Run: headless pygame with SDL's dummy video driver; simulated clock (each Clock.tick advances the game by its frame time, no real sleeping); random seed 0; keys injected as events and as key.get_pressed() state; no mouse input.
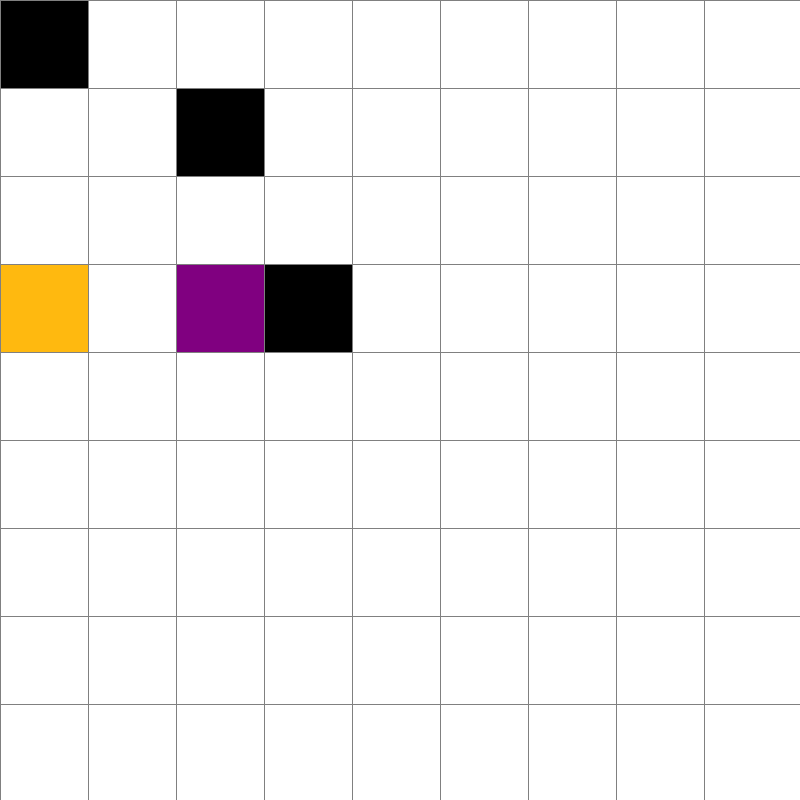
Frame 1 of 4 · flips 1–60 · no input
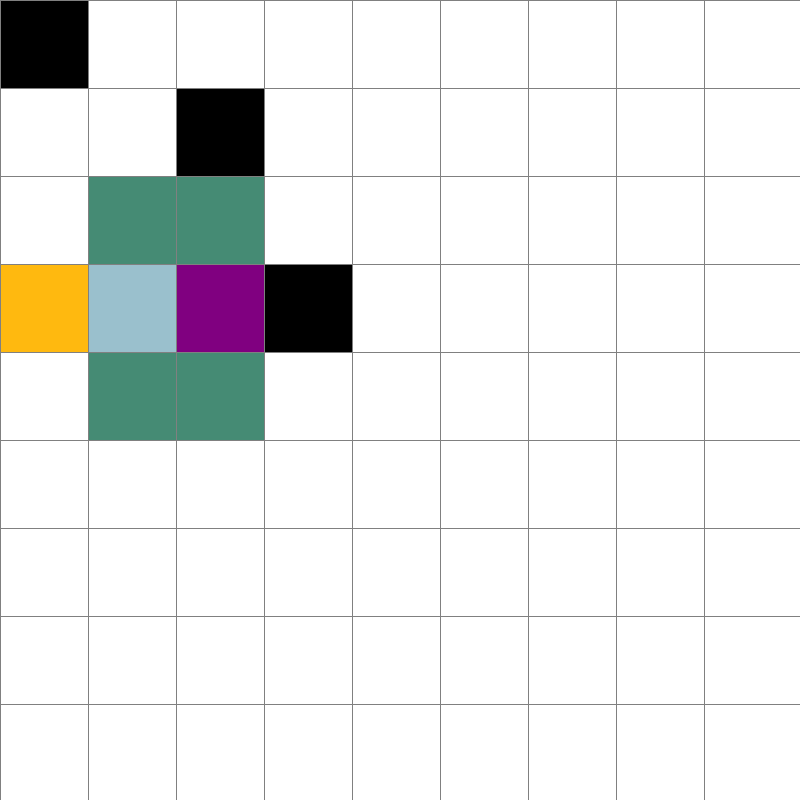
Frame 2 of 4 · flips 61–180 · tapped SPACE, RETURN · held RIGHT (→), D
Frame 3 of 4 · flips 181–300 · held DOWN (↓), S · screen unchanged from frame 2, image omitted
Frame 4 of 4 · flips 301–420 · held LEFT (←), A, UP (↑), W · screen unchanged from frame 3, image omitted

The pygame program that drew these frames:

import pygame
from queue import PriorityQueue

WIDTH = 800
WIN = pygame.display.set_mode((WIDTH, WIDTH))
pygame.display.set_caption("Path Finding Algorithm")


GREEN = (69,139,116)
BLUE = (154,192,205)
WHITE = (255, 255, 255)
BLACK = (0, 0, 0)
PURPLE = (128, 0, 128)
ORANGE = (255, 165, 0)
GREY = (128, 128, 128)
BROWN = (139,35,35)
DEEPPINK = (139,10,80)
BLUEVIOLET = (138,43,226)
YELLOW = (255,185,15)


class Spot:
    def __init__(self, row, col, width, total_rows):
        self.row = row
        self.col = col
        self.x = row * width
        self.y = col * width
        self.color = WHITE
        self.neighbors = []
        self.width = width
        self.total_rows = total_rows

    def get_pos(self):
        return self.row, self.col

    def is_closed(self):
        return self.color == DEEPPINK

    def is_open(self):
        return self.color == GREEN

    def is_barrier(self):
        return self.color == BLACK

    def is_start(self):
        return self.color == PURPLE

    def is_end(self):
        return self.color == YELLOW

    def reset(self):
        self.color = WHITE

    def make_closed(self):
        self.color = DEEPPINK

    def make_open(self):
        self.color = GREEN

    def make_barrier(self):
        self.color = BLACK

    def make_start(self):
        self.color = PURPLE

    def make_end(self):
        self.color = YELLOW

    def make_path(self):
        self.color = BLUE

    def draw(self, win):
        pygame.draw.rect(win, self.color, (self.x, self.y, self.width, self.width))

    def update_neighbors(self, grid):
        self.neighbors = []
        if self.row < self.total_rows - 1 and not grid[self.row + 1][self.col].is_barrier(): # DOWN
            self.neighbors.append(grid[self.row + 1][self.col])

        if self.row > 0 and not grid[self.row - 1][self.col].is_barrier(): # UP
            self.neighbors.append(grid[self.row - 1][self.col])

        if self.col < self.total_rows - 1 and not grid[self.row][self.col + 1].is_barrier(): # RIGHT
            self.neighbors.append(grid[self.row][self.col + 1])

        if self.col > 0 and not grid[self.row][self.col - 1].is_barrier(): # LEFT
            self.neighbors.append(grid[self.row][self.col - 1])


    def __lt__(self, other):
        return False


def h(p1, p2):
    x1, y1 = p1
    x2, y2 = p2

    return abs(x1 - x2) + abs(y1 - y2)

def reconstruct_path(came_from, current, draw):
    while current in came_from:
        current = came_from[current]
        current.make_path()
        draw()


def algorithm(draw, grid, start, end):
    count = 0
    #open set to store open nodes
    open_set = PriorityQueue()
    # Add start to the Open Set
    open_set.put((0, count, start))
    came_from = {}
    # set g score as infinity for all of them
    g_score = {spot: float("inf") for row in grid for spot in row}
     # set start node's g score as 0
    g_score[start] = 0
    # set set f score as infinity for all of them
    f_score = {spot: float("inf") for row in grid for spot in row}
    # calculate and set the f score for the start node
    f_score[start] = h(start.get_pos(), end.get_pos())

    #
    open_set_hash = {start}

    while not open_set.empty():

        for event in pygame.event.get():
            if event.type == pygame.QUIT:
                pygame.quit()
        # Choose the node with the smallest f_score
        current = open_set.get()[2]
        # remove current from open_set
        open_set_hash.remove(current)

        # if target is found
        if current == end:
            # trace the shorest path way
            reconstruct_path(came_from, end, draw)
            end.make_end()
            return True
        # loop through neighbours
        for neighbor in current.neighbors:
            temp_g_score = g_score[current] + 1

            if temp_g_score < g_score[neighbor]:
                # add the neighbour to the came from tracker
                came_from[neighbor] = current
                # set the g score
                g_score[neighbor] = temp_g_score
                # set the f score
                f_score[neighbor] = temp_g_score + h(neighbor.get_pos(), end.get_pos())
                # if the neighbor is not already green
                if neighbor not in open_set_hash:
                    #adds the neighbour to the set of green spots
                    count +=1
                    open_set.put((f_score[neighbor], count, neighbor))
                    open_set_hash.add(neighbor)
                    neighbor.make_open()

        draw()
        # close and make the spot red if passed
        if current != start:
            current.make_closed()

    return False



def make_grid(rows, width):
    grid = []
    gap = width // rows
    for i in range(rows):
        grid.append([])
        for j in range(rows):
            spot = Spot(i, j, gap, rows)
            grid[i].append(spot)

    return grid


def draw_grid(win, rows, width):
    gap = width // rows
    for i in range(rows):
        pygame.draw.line(win, GREY, (0, i * gap), (width, i * gap))
        for j in range(rows):
            pygame.draw.line(win, GREY, (j * gap, 0), (j * gap, width))


def draw(win, grid, rows, width):
    win.fill(WHITE)

    for row in grid:
        for spot in row:
            spot.draw(win)

    draw_grid(win, rows, width)
    pygame.display.update()


def get_clicked_pos(pos, rows, width):
    gap = width // rows
    y, x = pos

    row = y // gap
    col = x //gap

    return row, col

def main(win, width):
    ROWS = 9

    grid = make_grid(ROWS, width)

    start = None
    end = None

    run = True
    started = False
    while run:
        draw(win,grid, ROWS, width)
        grid[0][0].make_barrier()
        grid[2][1].make_barrier()
        grid[3][3].make_barrier()
        start = grid[2][3]
        grid[2][3].make_start()
        end = grid[0][3]
        grid[0][3].make_end()
        
        
        for event in pygame.event.get():

            if event.type == pygame.QUIT:
                run = False
            
            if event.type == pygame.KEYDOWN:
                print(start)
                if event.key == pygame.K_SPACE and start and end:
                    print("start")
                    for row in grid:
                        for spot in row:
                            spot.update_neighbors(grid)
                    if algorithm(lambda: draw(win, grid, ROWS, width), grid, start, end):
                        print("found a path, see the pruple line.")
                    else:
                        print("impossible")
                
            

    pygame.quit()

main(WIN, WIDTH)
